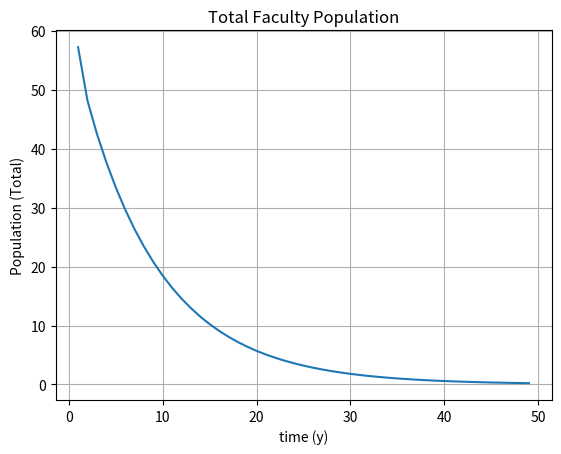
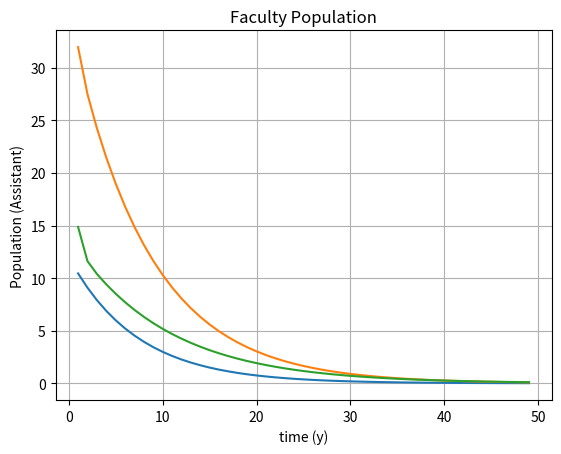

These figures' Python source, in order:
import numpy as np
import itertools as itt
import matplotlib.pyplot as plt

a = np.array([[0.8703565062,  0.0,           0.0],
              [0.08146167558, 0.8849294791,  0.0],
              [0.0,           0.06255830191, 0.9053781513]])

b = np.array([[12],
               [35],
               [14]])

x = np.arange(1, 50)


y = []
p1 = []
p2 = []
p3 = []
for i in x:
    c = np.matmul(np.power(a, i), b)
    y.append(c[0, 0] + c[1, 0] + c[2, 0])
    p1.append(c[0, 0])
    p2.append(c[1, 0])
    p3.append(c[2, 0])

fig, ax = plt.subplots()
ax.plot(x, y)
ax.set(xlabel='time (y)', ylabel='Population (Total)',
       title='Total Faculty Population')
ax.grid()

fig, ax = plt.subplots()
ax.plot(x, p1)
ax.plot(x, p2)
ax.plot(x, p3)
ax.set(xlabel='time (y)', ylabel='Population (Assistant)',
       title='Faculty Population')
ax.grid()